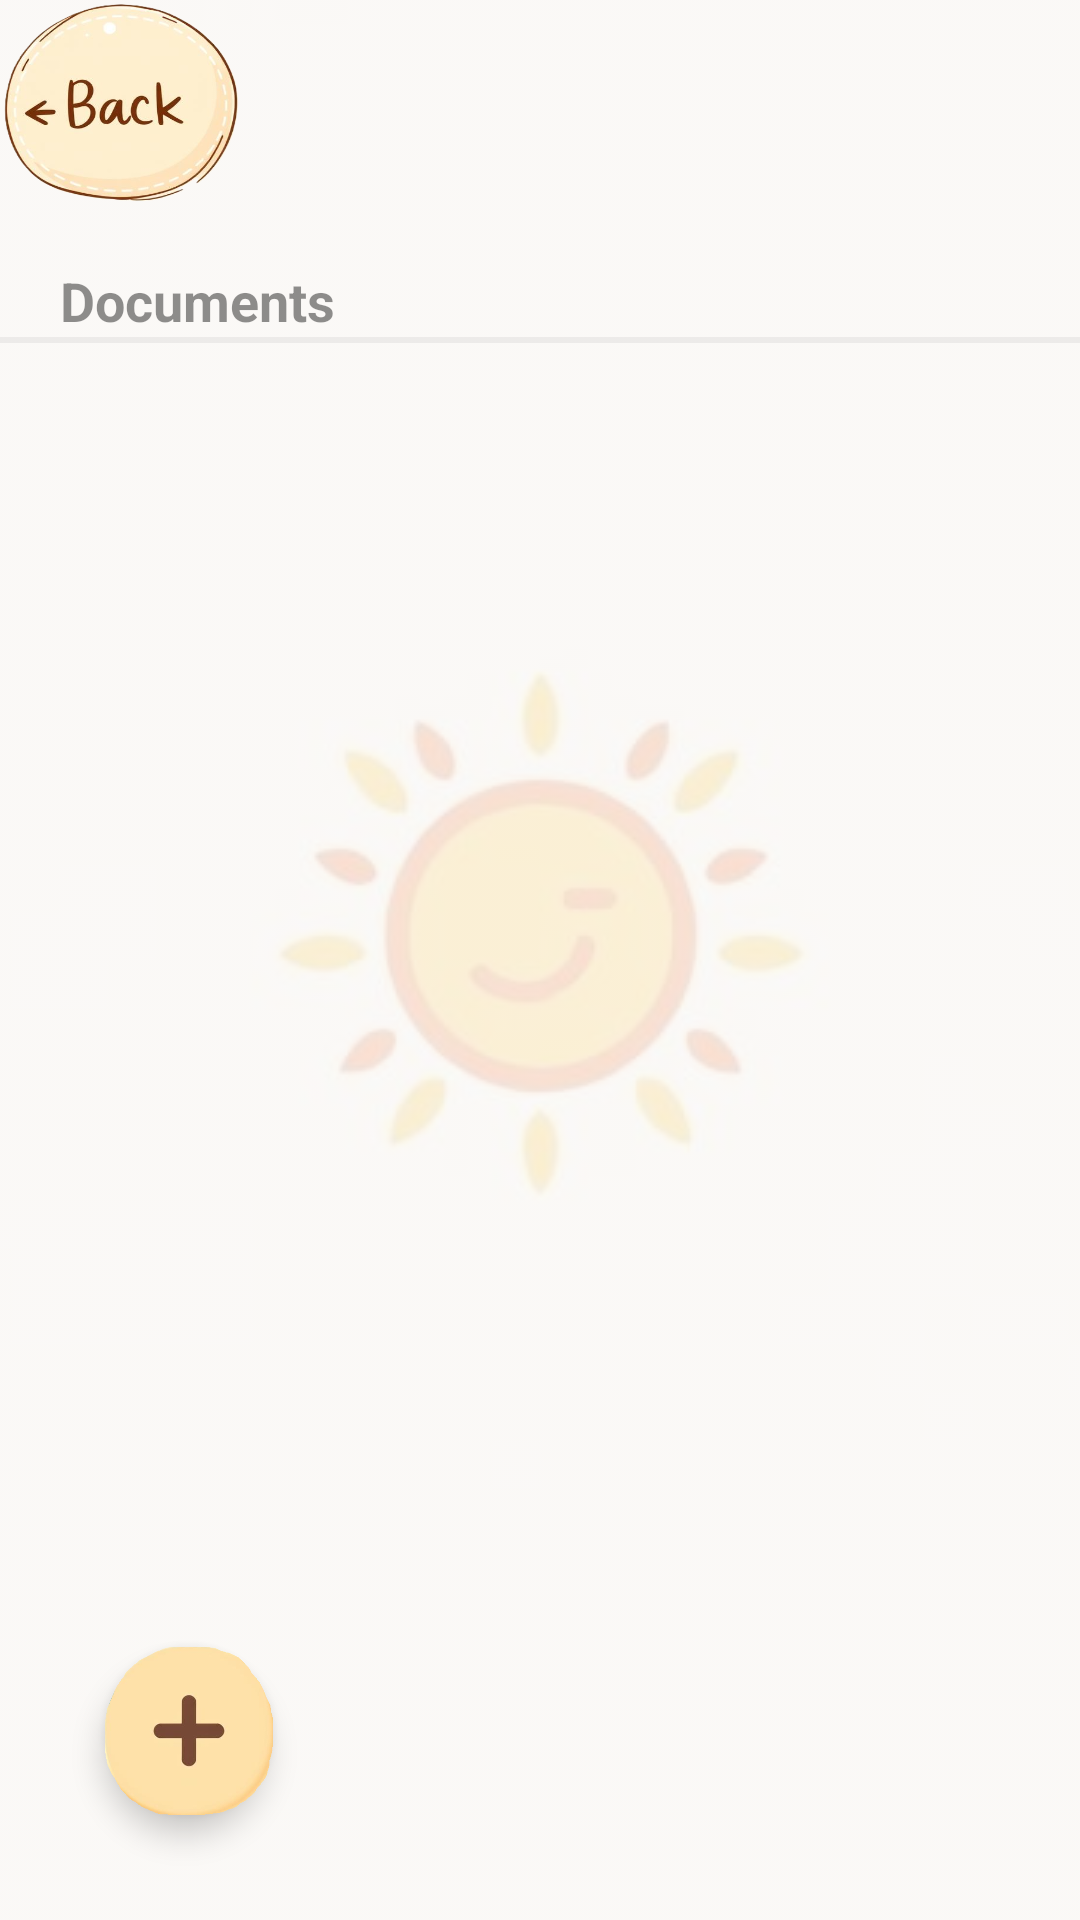

Write the Android layout XML for this screen, with the resource values it uses.
<!-- AndroidManifest.xml: application theme Theme.B07DemoSummer2024 -->
<!-- res/layout/fragment_documents_to_pack.xml -->
<?xml version="1.0" encoding="utf-8"?>
<androidx.constraintlayout.widget.ConstraintLayout xmlns:android="http://schemas.android.com/apk/res/android"
    android:layout_width="match_parent"
    android:layout_height="match_parent"
    xmlns:app="http://schemas.android.com/apk/res-auto">
    <ImageView
        android:layout_width="match_parent"
        android:layout_height="match_parent"
        android:src="@drawable/sun_symbol"
        android:adjustViewBounds="false"
        android:scaleType="centerCrop"
        android:alpha="0.19"
        />
    <ImageButton
        android:id="@+id/button_back_to_emegencyInfo"
        android:layout_width="80dp"
        android:layout_height="68dp"
        android:background="@drawable/brown_back_button"
        android:contentDescription="@string/back"
        app:layout_constraintBottom_toTopOf="@+id/docs_header"
        app:layout_constraintStart_toStartOf="parent"
        app:layout_constraintTop_toTopOf="parent" />

    <TextView
        android:id="@+id/docs_header"
        android:text="@string/docs_header"
        android:textSize="18sp"
        android:textStyle="bold"
        android:textColor="@color/light_grey"
        android:layout_width="match_parent"
        android:layout_height="wrap_content"
        android:layout_marginStart="20dp"
        android:layout_marginTop="20dp"
        app:layout_constraintTop_toBottomOf="@+id/button_back_to_emegencyInfo"
        app:layout_constraintBottom_toTopOf="@+id/divider"
        />

    
    <View
        android:id="@+id/divider"
        android:layout_width="match_parent"
        android:layout_height="2dp"
        android:background="?android:attr/listDivider"
        android:backgroundTint="@color/light_grey"
        app:layout_constraintTop_toBottomOf="@+id/docs_header"/>

    <androidx.recyclerview.widget.RecyclerView
        android:id="@+id/recyclerview_docs"
        android:layout_width="match_parent"
        android:layout_height="0dp"
        app:layout_constraintTop_toBottomOf="@+id/divider"
        app:layout_constraintEnd_toEndOf="parent"
        app:layout_constraintStart_toStartOf="parent"
        app:layout_constraintBottom_toBottomOf="parent"
        />

    <com.google.android.material.floatingactionbutton.FloatingActionButton
        android:id="@+id/fab_add_docs"
        android:contentDescription="Add items"
        android:layout_width="wrap_content"
        android:layout_height="wrap_content"
        app:layout_constraintBottom_toBottomOf="parent"
        app:layout_constraintStart_toStartOf="parent"
        android:backgroundTint="@android:color/transparent"
        android:background="@android:color/transparent"
        app:rippleColor="@android:color/transparent"
        android:layout_margin="35dp"
        android:src="@drawable/beige_add"
        app:maxImageSize="104dp"
        />
    <ProgressBar
        android:id="@+id/upload_progress_bar"
        style="?android:attr/progressBarStyleHorizontal"
        android:layout_width="match_parent"
        android:layout_height="wrap_content"
        app:layout_constraintBottom_toBottomOf="parent"
        android:paddingBottom="85dp"
        android:layout_marginStart="40dp"
        android:visibility="gone"
        android:max="100"
        android:layout_margin="16dp"/>



</androidx.constraintlayout.widget.ConstraintLayout>
<!-- resources referenced by this layout -->
<resources>
  <color name="light_grey">#70000000</color>
  <!-- drawable beige_add: png bitmap (drawable, 74440 bytes) -->
  <!-- drawable brown_back_button: png bitmap (drawable, 126624 bytes) -->
  <!-- drawable sun_symbol: png bitmap (drawable, 10739 bytes) -->
  <string name="back">Back</string>
  <string name="docs_header">Documents</string>
  <style name="Theme.B07DemoSummer2024" parent="Base.Theme.B07DemoSummer2024" />
  <style name="Base.Theme.B07DemoSummer2024" parent="Theme.AppCompat.Light.NoActionBar">
          <item name="colorPrimary">@color/light_primary</item>
  
      </style>
  <color name="light_primary">#FFF6E9</color>
</resources>
